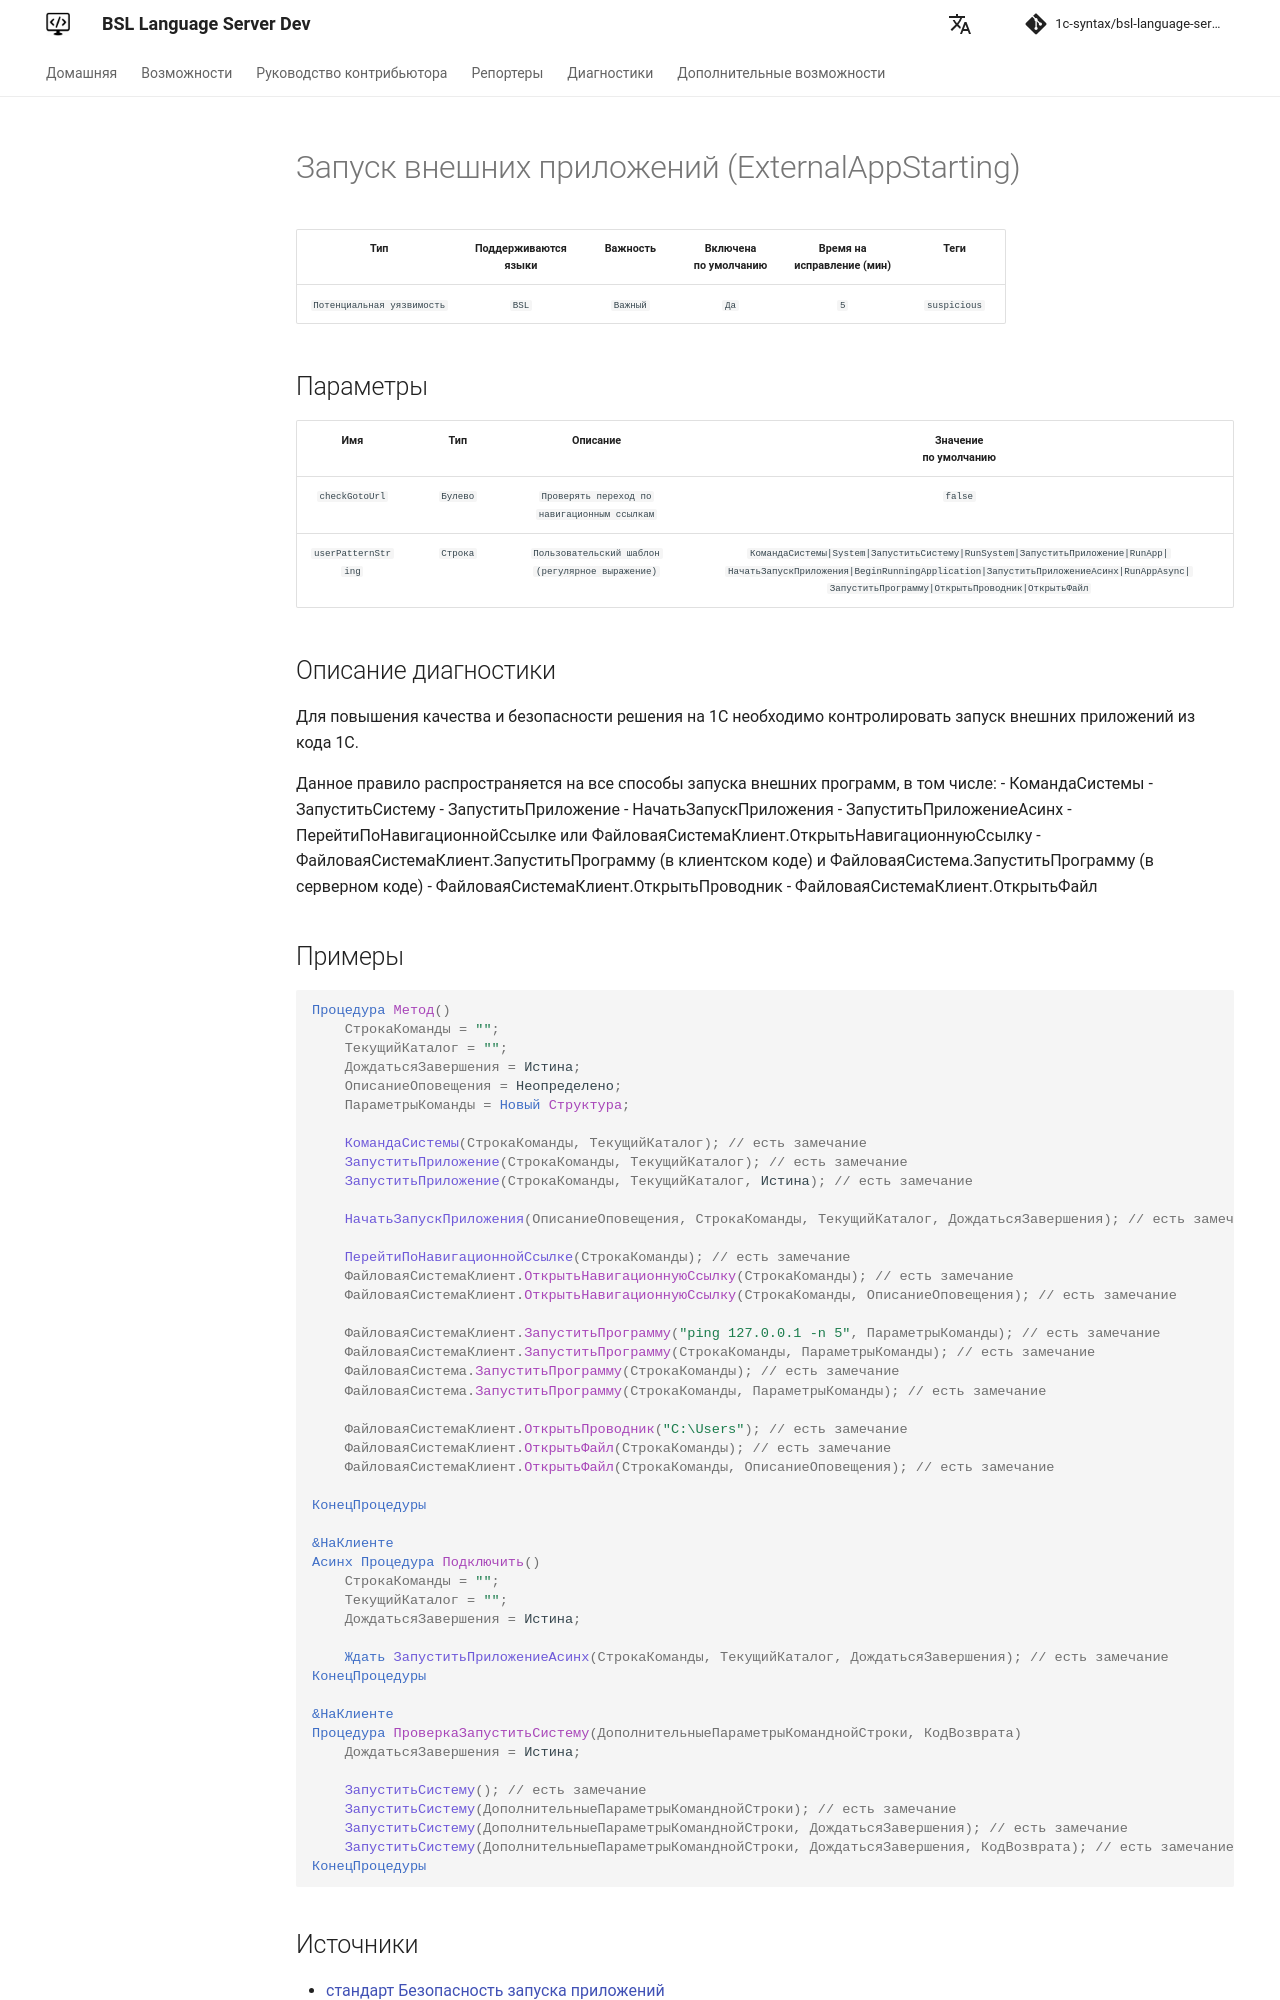

repository: 1c-syntax/bsl-language-server · page: dev/diagnostics/ExternalAppStarting/index.html · generator: mkdocs

# Запуск внешних приложений (ExternalAppStarting)

<!-- Блоки выше заполняются автоматически, не трогать -->
## Описание диагностики
<!-- Описание диагностики заполняется вручную. Необходимо понятным языком описать смысл и схему работу -->
Для повышения качества и безопасности решения на 1С необходимо контролировать запуск внешних приложений из кода 1С.

Данное правило распространяется на все способы запуска внешних программ, в том числе:
- КомандаСистемы
- ЗапуститьСистему
- ЗапуститьПриложение
- НачатьЗапускПриложения
- ЗапуститьПриложениеАсинх
- ПерейтиПоНавигационнойСсылке или ФайловаяСистемаКлиент.ОткрытьНавигационнуюСсылку
- ФайловаяСистемаКлиент.ЗапуститьПрограмму (в клиентском коде) и ФайловаяСистема.ЗапуститьПрограмму (в серверном коде)
- ФайловаяСистемаКлиент.ОткрытьПроводник
- ФайловаяСистемаКлиент.ОткрытьФайл
